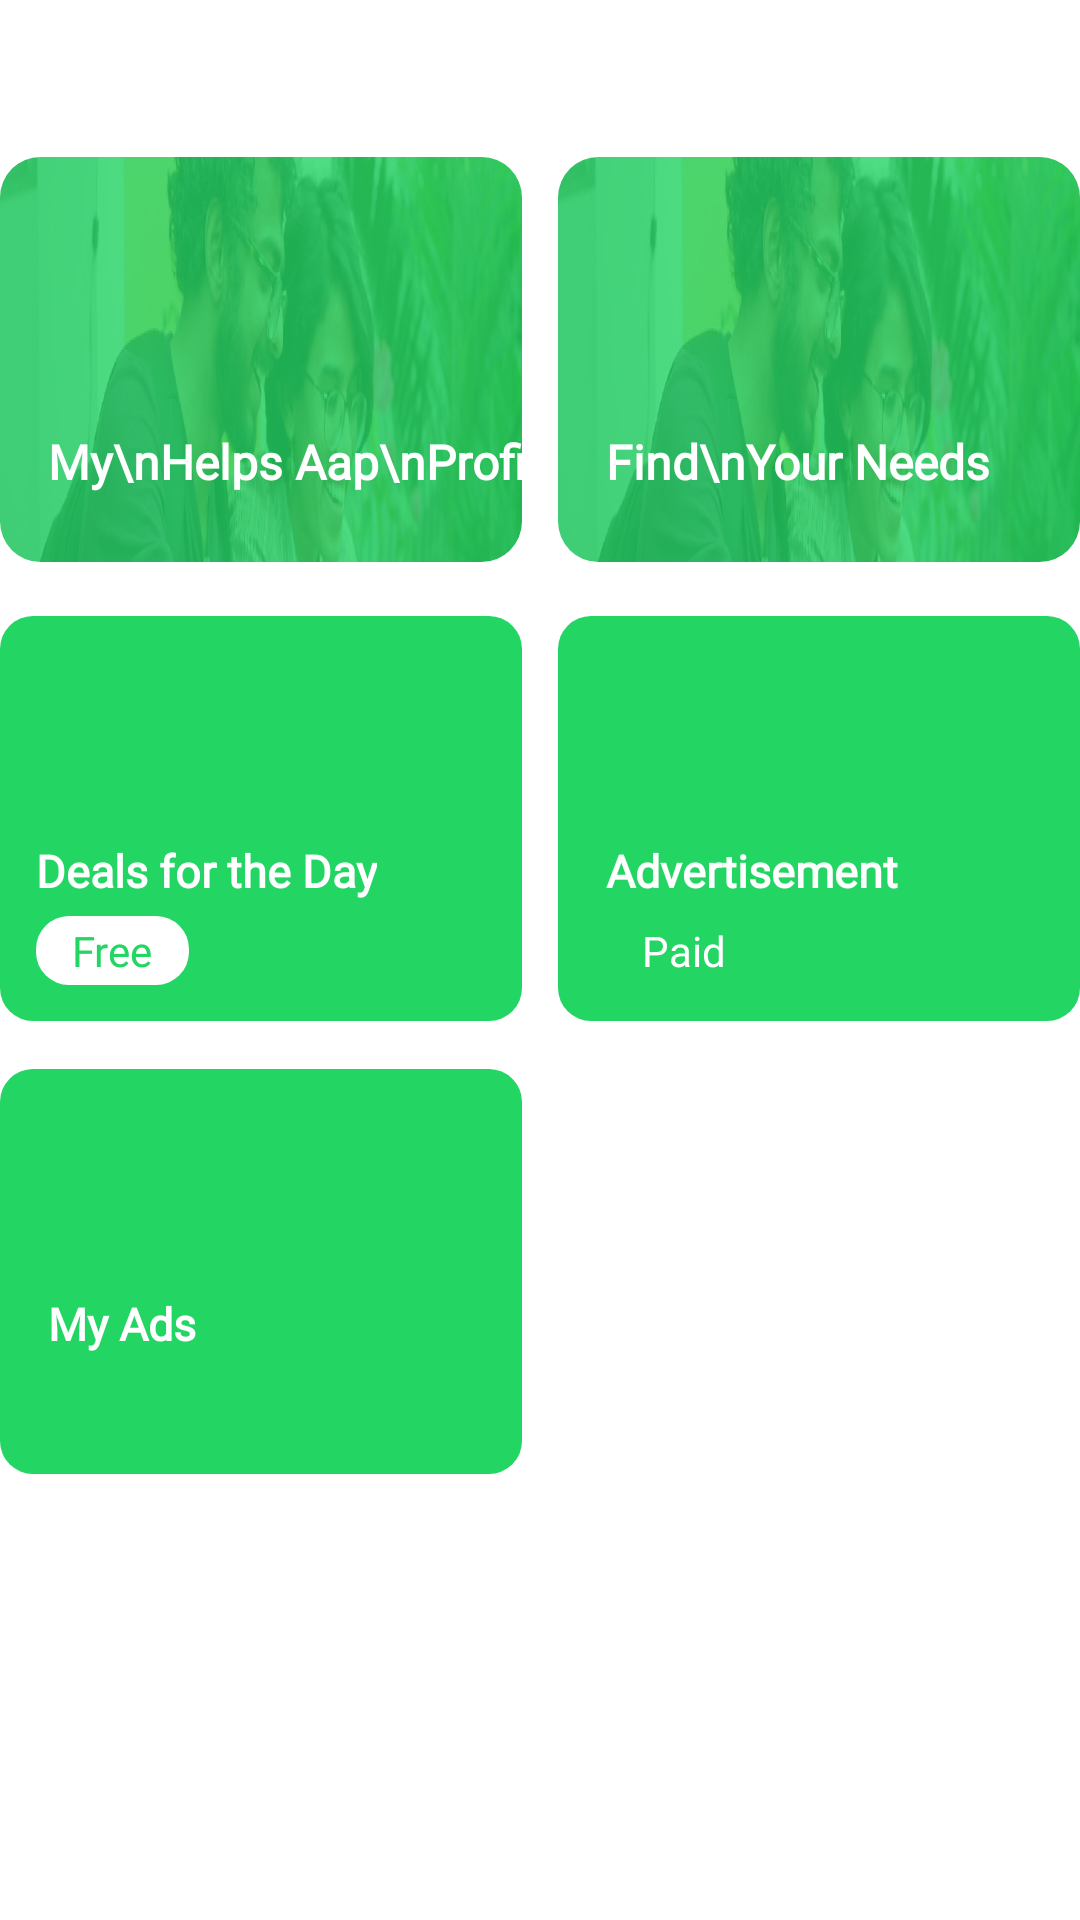

Layout XML and referenced resources for this Android screen:
<!-- AndroidManifest.xml: application theme Theme.HelpsAap -->
<!-- res/layout/fragment_app_home.xml -->
<?xml version="1.0" encoding="utf-8"?>
<layout xmlns:android="http://schemas.android.com/apk/res/android"
    xmlns:app="http://schemas.android.com/apk/res-auto"
    xmlns:tools="http://schemas.android.com/tools">

    <data >
        <variable
            name="viewModel"
            type="com.janustech.helpsaap.ui.home.AppHomeViewModel"/>
    </data>

    <androidx.constraintlayout.widget.ConstraintLayout
        android:focusable="true"
        android:focusableInTouchMode="true"
        android:background="@color/white"
        android:layout_marginHorizontal="12dp"
        android:layout_marginVertical="8dp"
        android:layout_width="match_parent"
        android:layout_height="match_parent">

        <TextView
            android:id="@+id/tvWelcome"
            android:textColor="@color/black"
            android:textSize="@dimen/text_size_custom_18"
            android:fontFamily="@font/segoeui_heavy"
            android:textStyle="bold"
            android:text="@{`Welcome ` + viewModel.userName}"
            android:textFontWeight="700"
            app:layout_constraintTop_toTopOf="parent"
            app:layout_constraintStart_toStartOf="parent"
            android:layout_width="wrap_content"
            android:layout_height="wrap_content"/>


        <com.google.android.material.imageview.ShapeableImageView
            app:shapeAppearanceOverlay="@style/roundedCornersImageView"
            android:id="@+id/ivProfileBg"
            android:src="@drawable/bg_profile_home_title"
            app:layout_constraintTop_toBottomOf="@+id/tvWelcome"
            app:layout_constraintEnd_toStartOf="@+id/sep"
            app:layout_constraintStart_toStartOf="parent"
            android:layout_marginTop="28dp"
            android:layout_width="0dp"
            android:scaleType="fitXY"
            android:layout_height="135dp"/>

        <TextView
            android:id="@+id/tvProfilePrompt"
            app:layout_constraintStart_toStartOf="@+id/ivProfileBg"
            app:layout_constraintTop_toTopOf="@+id/ivProfileBg"
            app:layout_constraintBottom_toBottomOf="@+id/ivProfileBg"
            android:text="My\nHelps Aap\nProfile"
            android:textColor="@color/white"
            android:textSize="16sp"
            android:fontFamily="@font/segoeui_heavy"
            android:textFontWeight="700"
            android:textStyle="bold"
            app:layout_constraintVertical_bias="0.8"
            android:layout_marginLeft="16dp"
            android:layout_width="wrap_content"
            android:layout_height="wrap_content"/>


        <com.google.android.material.imageview.ShapeableImageView
            app:shapeAppearanceOverlay="@style/roundedCornersImageView"
            android:id="@+id/ivNeedsBg"
            android:src="@drawable/bg_profile_home_title"
            app:layout_constraintTop_toBottomOf="@+id/tvWelcome"
            app:layout_constraintStart_toEndOf="@+id/sep"
            app:layout_constraintEnd_toEndOf="parent"
            android:layout_marginTop="28dp"
            android:layout_width="0dp"
            android:scaleType="fitXY"
            android:layout_height="135dp"/>

        <TextView
            android:id="@+id/tvNeedsPrompt"
            app:layout_constraintStart_toStartOf="@+id/ivNeedsBg"
            app:layout_constraintTop_toTopOf="@+id/ivNeedsBg"
            app:layout_constraintBottom_toBottomOf="@+id/ivNeedsBg"
            android:text="Find\nYour Needs"
            android:textColor="@color/white"
            android:textSize="16sp"
            android:fontFamily="@font/segoeui_heavy"
            android:textFontWeight="700"
            android:textStyle="bold"
            app:layout_constraintVertical_bias="0.8"
            android:layout_marginLeft="16dp"
            android:layout_width="wrap_content"
            android:layout_height="wrap_content"/>

        <View
            android:id="@+id/layDoD"
            android:layout_marginTop="18dp"
            app:layout_constraintTop_toBottomOf="@+id/ivProfileBg"
            app:layout_constraintStart_toStartOf="parent"
            app:layout_constraintEnd_toStartOf="@+id/sep"
            android:background="@drawable/rounded_rect_green_filled"
            android:layout_width="0dp"
            android:layout_height="135dp"/>

        <View
            android:id="@+id/sep"
            app:layout_constraintTop_toBottomOf="@+id/ivProfileBg"
            app:layout_constraintStart_toEndOf="@+id/layDoD"
            app:layout_constraintEnd_toStartOf="@+id/layAds"
            app:layout_constraintTop_toTopOf="@+id/layDoD"
            android:layout_width="12dp"
            android:layout_height="48dp"/>

        <View
            android:id="@+id/layAds"
            android:layout_marginTop="18dp"
            android:background="@drawable/rounded_rect_green_filled"

            app:layout_constraintTop_toBottomOf="@+id/ivProfileBg"
            app:layout_constraintStart_toEndOf="@+id/sep"
            app:layout_constraintEnd_toEndOf="parent"
            android:layout_width="0dp"
            android:layout_height="135dp"/>

        <TextView
            android:id="@+id/tvDod"
            android:textColor="@color/white"
            android:textSize="15sp"
            android:fontFamily="@font/segoeui_heavy"
            android:textFontWeight="700"
            app:layout_constraintTop_toTopOf="@+id/layDoD"
            app:layout_constraintBottom_toBottomOf="@+id/layDoD"
            app:layout_constraintStart_toStartOf="@+id/layDoD"
            android:textStyle="bold"
            app:layout_constraintVertical_bias="0.65"
            android:layout_marginLeft="12dp"
            android:text="Deals for the Day"
            android:layout_width="wrap_content"
            android:layout_height="wrap_content"/>

        <TextView
            app:layout_constraintTop_toBottomOf="@+id/tvDod"
            app:layout_constraintStart_toStartOf="@+id/tvDod"
            android:layout_marginTop="5dp"
            android:textSize="14sp"
            android:textColor="@color/app_accent_color"
            android:fontFamily="@font/segoui"
            android:textFontWeight="400"
            android:textStyle="bold"
            android:text="Free"
            android:background="@drawable/rounded_rect_white_filled"
            android:paddingVertical="2dp"
            android:paddingHorizontal="12dp"
            android:layout_width="wrap_content"
            android:layout_height="wrap_content"/>

        <TextView
            android:id="@+id/tvAds"
            android:textColor="@color/white"
            android:textSize="15sp"
            android:fontFamily="@font/segoeui_heavy"
            android:textFontWeight="700"
            app:layout_constraintTop_toTopOf="@+id/layAds"
            app:layout_constraintBottom_toBottomOf="@+id/layAds"
            app:layout_constraintStart_toStartOf="@+id/layAds"
            android:textStyle="bold"
            app:layout_constraintVertical_bias="0.65"
            android:layout_marginLeft="16dp"
            android:text="Advertisement"
            android:layout_width="wrap_content"
            android:layout_height="wrap_content"/>

        <TextView
            app:layout_constraintTop_toBottomOf="@+id/tvAds"
            app:layout_constraintStart_toStartOf="@+id/tvAds"
            android:layout_marginTop="5dp"
            android:textSize="14sp"
            android:textColor="@color/white"
            android:fontFamily="@font/segoui"
            android:textFontWeight="400"
            android:textStyle="bold"
            android:text="Paid"
            android:background="@drawable/rounded_rect_green_filled"
            android:paddingVertical="2dp"
            android:paddingHorizontal="12dp"
            android:layout_width="wrap_content"
            android:layout_height="wrap_content"/>

        <View
            android:id="@+id/layPostedAds"
            android:layout_marginTop="16dp"
            app:layout_constraintTop_toBottomOf="@+id/layDoD"
            app:layout_constraintStart_toStartOf="parent"
            app:layout_constraintEnd_toStartOf="@+id/sep"
            android:background="@drawable/rounded_rect_green_filled"

            android:layout_width="0dp"
            android:layout_height="135dp"/>

        <TextView
            android:id="@+id/tvPostedAds"
            android:textColor="@color/white"
            android:textSize="15sp"
            android:fontFamily="@font/segoeui_heavy"
            android:textFontWeight="700"
            app:layout_constraintTop_toTopOf="@+id/layPostedAds"
            app:layout_constraintBottom_toBottomOf="@+id/layPostedAds"
            app:layout_constraintStart_toStartOf="@+id/layPostedAds"
            android:textStyle="bold"
            app:layout_constraintVertical_bias="0.65"
            android:layout_marginLeft="16dp"
            android:text="My Ads"
            android:layout_width="wrap_content"
            android:layout_height="wrap_content"/>

        <com.google.android.material.button.MaterialButton
            android:visibility="gone"
            android:id="@+id/btnPromptOffer"
            app:layout_constraintBottom_toBottomOf="parent"
            app:layout_constraintStart_toStartOf="parent"
            app:layout_constraintEnd_toEndOf="parent"
            android:textSize="16sp"
            android:fontFamily="@font/segoeui_heavy"
            android:layout_marginBottom="10dp"
            android:layout_width="wrap_content"
            android:layout_height="wrap_content"
            android:paddingVertical="8dp"
            android:paddingHorizontal="18dp"
            app:icon="@drawable/ic_add_24"
            android:textAllCaps="false"
            app:cornerRadius="20dp"
            android:text="Add Offer" />



    </androidx.constraintlayout.widget.ConstraintLayout>

</layout>
<!-- resources referenced by this layout -->
<resources>
  <color name="app_accent_color">#23D563</color>
  <color name="black">#FF000000</color>
  <color name="white">#FFFFFFFF</color>
  <dimen name="text_size_custom_18">18sp</dimen>
  <!-- drawable bg_profile_home_title: jpg bitmap (drawable, 45976 bytes) -->
  <!-- drawable rounded_rect_green_filled (drawable) -->
  <?xml version="1.0" encoding="utf-8"?>
  <shape xmlns:android="http://schemas.android.com/apk/res/android"
      android:shape="rectangle" android:padding="10dp">
  
      <solid android:color="@color/app_accent_color"/>
  
      <corners
          android:radius="@dimen/bg_rectangle_radius_11"/>
  </shape>
  <!-- drawable rounded_rect_white_filled (drawable) -->
  <?xml version="1.0" encoding="utf-8"?>
  <shape xmlns:android="http://schemas.android.com/apk/res/android"
      android:shape="rectangle" android:padding="10dp">
  
      <solid android:color="@color/white"/>
  
      <corners
          android:radius="@dimen/bg_rectangle_radius_11"/>
  </shape>
  <style name="roundedCornersImageView" parent="">
          <item name="cornerFamily">rounded</item>
          <item name="cornerSize">10%</item>
  
      </style>
  <style name="Theme.HelpsAap" parent="Theme.MaterialComponents.DayNight.NoActionBar">
          
          <item name="colorPrimary">@color/purple_500</item>
          <item name="colorPrimaryVariant">@color/purple_700</item>
          <item name="colorOnPrimary">@color/white</item>
          
          <item name="colorSecondary">@color/teal_200</item>
          <item name="colorSecondaryVariant">@color/teal_700</item>
          <item name="colorOnSecondary">@color/black</item>
          
          <item name="android:statusBarColor" tools:targetApi="l">?attr/colorPrimaryVariant</item>
          
          <item name="android:forceDarkAllowed" tools:targetApi="q">false</item>
  
          <item name="bottomSheetDialogTheme">@style/AppBottomSheetDialogTheme</item>
      </style>
  <dimen name="bg_rectangle_radius_11">11dp</dimen>
  <color name="purple_500">#FF6200EE</color>
  <color name="purple_700">#FF3700B3</color>
  <color name="teal_200">#FF03DAC5</color>
  <color name="teal_700">#FF018786</color>
  <style name="AppBottomSheetDialogTheme" parent="Theme.Design.Light.BottomSheetDialog">
          <item name="bottomSheetStyle">@style/AppModalStyle</item>
      </style>
  <style name="AppModalStyle" parent="Widget.Design.BottomSheet.Modal">
          <item name="android:background">@drawable/bg_bottom_sheet</item>
      </style>
</resources>
